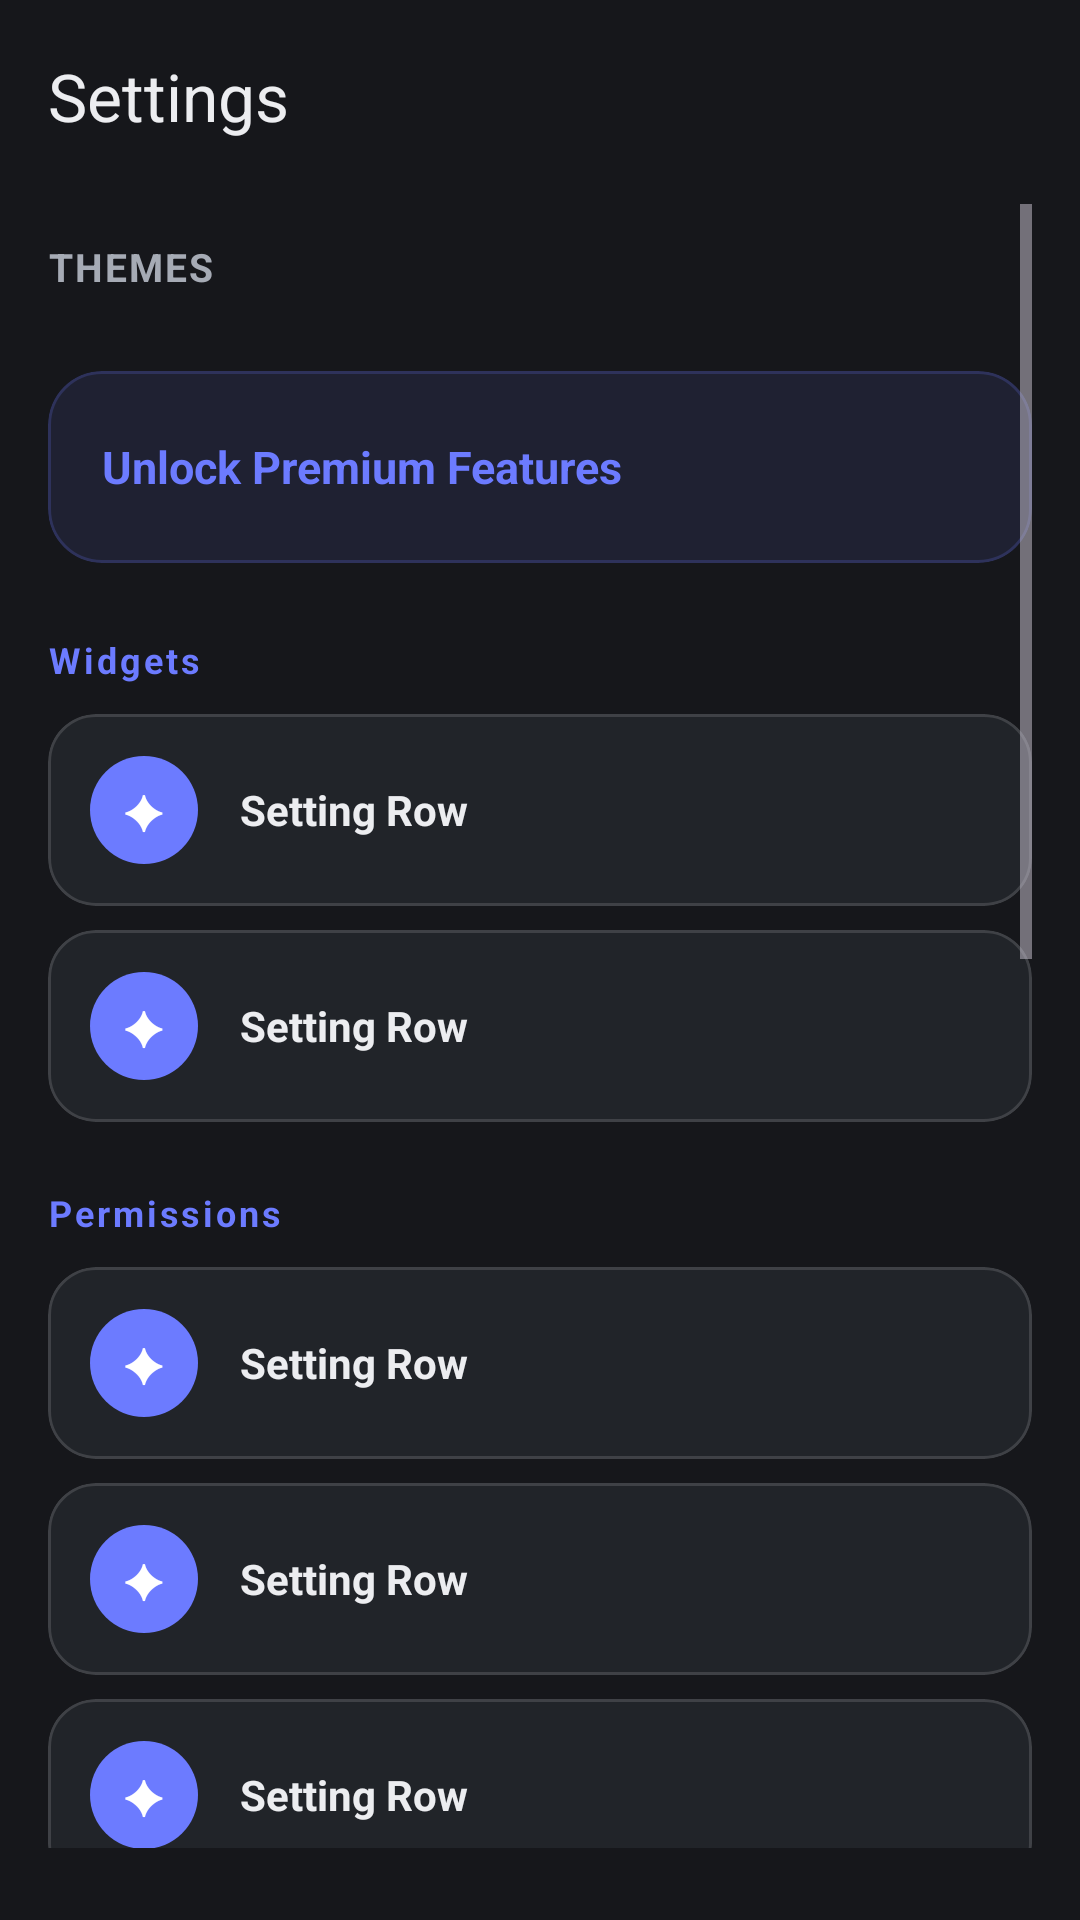

Android layout source for this screen:
<!-- AndroidManifest.xml: application theme Theme.Widgets -->
<!-- res/layout/fragment_settings.xml -->
<?xml version="1.0" encoding="utf-8"?>
<LinearLayout xmlns:android="http://schemas.android.com/apk/res/android"
    xmlns:app="http://schemas.android.com/apk/res-auto"
    android:layout_width="match_parent"
    android:layout_height="match_parent"
    android:background="?android:colorBackground"
    android:orientation="vertical">

    <com.google.android.material.appbar.MaterialToolbar
        android:layout_width="match_parent"
        android:layout_height="?attr/actionBarSize"
        android:background="?android:colorBackground"
        app:title="@string/nav_settings"
        app:titleTextColor="@color/text_primary" />

    <ScrollView
        android:layout_width="match_parent"
        android:layout_height="match_parent"
        android:paddingHorizontal="16dp"
        android:paddingTop="4dp"
        android:paddingBottom="24dp">

        <LinearLayout
            android:id="@+id/settings_content"
            android:layout_width="match_parent"
            android:layout_height="wrap_content"
            android:orientation="vertical">

            
            <TextView
                android:layout_width="wrap_content"
                android:layout_height="wrap_content"
                android:layout_marginTop="12dp"
                android:layout_marginBottom="8dp"
                android:letterSpacing="0.05"
                android:text="@string/settings_themes"
                android:textColor="@color/text_secondary"
                android:textSize="13sp"
                android:textStyle="bold" />

            <androidx.recyclerview.widget.RecyclerView
                android:id="@+id/theme_recycler"
                android:layout_width="match_parent"
                android:layout_height="wrap_content"
                android:layout_marginBottom="10dp"
                android:clipToPadding="false"
                android:orientation="horizontal"
                android:paddingEnd="8dp" />

            
            <com.google.android.material.card.MaterialCardView
                android:id="@+id/premium_banner"
                android:layout_width="match_parent"
                android:layout_height="64dp"
                android:layout_marginTop="8dp"
                android:layout_marginBottom="4dp"
                android:foreground="?selectableItemBackground"
                app:cardBackgroundColor="@color/yellow_accent_alpha_10"
                app:cardCornerRadius="18dp"
                app:cardElevation="0dp"
                app:strokeColor="@color/yellow_accent_alpha_20"
                app:strokeWidth="1dp"
                app:contentPadding="0dp">

                <LinearLayout
                    android:layout_width="match_parent"
                    android:layout_height="match_parent"
                    android:gravity="center_vertical"
                    android:orientation="horizontal"
                    android:paddingHorizontal="18dp">

                    <TextView
                        android:layout_width="0dp"
                        android:layout_height="wrap_content"
                        android:layout_weight="1"
                        android:text="@string/premium_banner"
                        android:textColor="@color/yellow_accent"
                        android:textSize="15sp"
                        android:textStyle="bold" />

                    <ImageView
                        android:layout_width="20dp"
                        android:layout_height="20dp"
                        android:src="@drawable/ic_arrow_right"
                        app:tint="@color/yellow_accent"
                        android:alpha="0.7" />

                </LinearLayout>

            </com.google.android.material.card.MaterialCardView>

            
            <TextView style="@style/SettingsSectionLabel" android:text="Widgets" android:layout_marginTop="20dp" />
            <include layout="@layout/item_setting_row" android:id="@+id/temp_unit_row" />
            <include layout="@layout/item_setting_row" android:id="@+id/restore_purchases_row" />

            
            <TextView style="@style/SettingsSectionLabel" android:text="Permissions" />
            <include layout="@layout/item_setting_row" android:id="@+id/location_permission_row" />
            <include layout="@layout/item_setting_row" android:id="@+id/media_permission_row" />
            <include layout="@layout/item_setting_row" android:id="@+id/calendar_permission_row" />
            <include layout="@layout/item_setting_row" android:id="@+id/usage_access_row" />
            <include layout="@layout/item_setting_row" android:id="@+id/notification_permission_row" />
            <include layout="@layout/item_setting_row" android:id="@+id/battery_optimization_row" />

            
            <TextView style="@style/SettingsSectionLabel" android:text="Help" />
            <include layout="@layout/item_setting_row" android:id="@+id/faq_row" />
            <include layout="@layout/item_setting_row" android:id="@+id/report_bug_row" />
            <include layout="@layout/item_setting_row" android:id="@+id/privacy_policy_row" />
            <include layout="@layout/item_setting_row" android:id="@+id/rate_us_row" />
            <include layout="@layout/item_setting_row" android:id="@+id/share_app_row" />

            
            <LinearLayout
                android:layout_width="match_parent"
                android:layout_height="wrap_content"
                android:orientation="vertical"
                android:visibility="gone">
                <include layout="@layout/item_setting_row" android:id="@+id/check_updates_row" />
                <include layout="@layout/item_setting_row" android:id="@+id/whats_new_row" />
                <include layout="@layout/item_setting_row" android:id="@+id/clear_cache_row" />
                <include layout="@layout/item_setting_row" android:id="@+id/background_running_row" />
                <include layout="@layout/item_setting_row" android:id="@+id/support_row" />
                <include layout="@layout/item_setting_row" android:id="@+id/about_row" />
                <include layout="@layout/item_setting_row" android:id="@+id/social_row" />
                <include layout="@layout/item_setting_row" android:id="@+id/more_apps_row" />
            </LinearLayout>

            
            <include layout="@layout/item_setting_row" android:id="@+id/version_row"
                android:layout_marginTop="20dp" />

            
            <TextView
                android:id="@+id/developer_tap_hint"
                android:layout_width="wrap_content"
                android:layout_height="wrap_content"
                android:layout_marginTop="8dp"
                android:textColor="@color/yellow_accent"
                android:textSize="12sp"
                android:visibility="gone" />

            
            <LinearLayout
                android:id="@+id/developer_section"
                android:layout_width="match_parent"
                android:layout_height="wrap_content"
                android:layout_marginTop="20dp"
                android:orientation="vertical"
                android:visibility="gone">

                <TextView style="@style/SettingsSectionLabel" android:text="@string/developer_section" android:layout_marginTop="0dp" />
                <include layout="@layout/item_setting_row" android:id="@+id/admin_dashboard_row" />

            </LinearLayout>

        </LinearLayout>

    </ScrollView>

</LinearLayout>
<!-- res/layout/item_setting_row.xml (included above) -->
<?xml version="1.0" encoding="utf-8"?>
<com.google.android.material.card.MaterialCardView xmlns:android="http://schemas.android.com/apk/res/android"
    xmlns:app="http://schemas.android.com/apk/res-auto"
    xmlns:tools="http://schemas.android.com/tools"
    android:layout_width="match_parent"
    android:layout_height="wrap_content"
    android:layout_marginTop="8dp"
    android:foreground="?selectableItemBackground"
    app:cardBackgroundColor="@color/dark_card"
    app:cardCornerRadius="16dp"
    app:cardElevation="0dp"
    app:strokeColor="@color/glass_stroke"
    app:strokeWidth="1dp"
    app:contentPadding="0dp">

    <LinearLayout
        android:layout_width="match_parent"
        android:layout_height="match_parent"
        android:gravity="center_vertical"
        android:minHeight="64dp"
        android:orientation="horizontal"
        android:paddingHorizontal="14dp"
        android:paddingVertical="10dp">

        <TextView
            android:id="@+id/row_icon"
            android:layout_width="36dp"
            android:layout_height="36dp"
            android:background="@drawable/bg_icon_badge"
            android:gravity="center"
            android:textColor="@android:color/white"
            android:textSize="16sp"
            tools:text="✦" />

        <LinearLayout
            android:layout_width="0dp"
            android:layout_height="wrap_content"
            android:layout_marginStart="14dp"
            android:layout_weight="1"
            android:orientation="vertical">

            <TextView
                android:id="@+id/row_title"
                android:layout_width="match_parent"
                android:layout_height="wrap_content"
                android:textColor="@color/text_primary"
                android:textSize="14sp"
                android:textStyle="bold"
                tools:text="Setting Row" />

            <TextView
                android:id="@+id/row_subtitle"
                android:layout_width="match_parent"
                android:layout_height="wrap_content"
                android:layout_marginTop="1dp"
                android:textColor="@color/text_tertiary"
                android:textSize="12sp"
                android:visibility="gone"
                tools:text="Subtitle text" />

        </LinearLayout>

        <ImageView
            android:layout_width="18dp"
            android:layout_height="18dp"
            android:src="@drawable/ic_arrow_right"
            android:alpha="0.35"
            app:tint="@color/text_tertiary" />

    </LinearLayout>

</com.google.android.material.card.MaterialCardView>
<!-- resources referenced by this layout -->
<resources>
  <color name="dark_card">#FF212429</color>
  <color name="glass_stroke">#22FFFFFF</color>
  <color name="text_primary">#FFECEDF0</color>
  <color name="text_secondary">#FFA6ABB5</color>
  <color name="text_tertiary">#FF6C7280</color>
  <color name="yellow_accent">#FF6C7BFF</color>
  <color name="yellow_accent_alpha_10">#1A6C7BFF</color>
  <color name="yellow_accent_alpha_20">#336C7BFF</color>
  <!-- drawable bg_icon_badge (drawable) -->
  <?xml version="1.0" encoding="utf-8"?>
  <shape xmlns:android="http://schemas.android.com/apk/res/android"
      android:shape="oval">
      <solid android:color="@color/yellow_accent" />
  </shape>
  <string name="developer_section">Developer Options</string>
  <string name="nav_settings">Settings</string>
  <string name="premium_banner">Unlock Premium Features</string>
  <string name="settings_themes">THEMES</string>
  <style name="SettingsSectionLabel">
          <item name="android:layout_width">wrap_content</item>
          <item name="android:layout_height">wrap_content</item>
          <item name="android:layout_marginTop">22dp</item>
          <item name="android:layout_marginBottom">2dp</item>
          <item name="android:textColor">@color/yellow_accent</item>
          <item name="android:textSize">12sp</item>
          <item name="android:textStyle">bold</item>
          <item name="android:letterSpacing">0.08</item>
      </style>
  <style name="Theme.Widgets" parent="Base.Theme.Widgets">
          <item name="colorPrimary">#6C7BFF</item>
          <item name="colorOnPrimary">#FFFFFF</item>
          <item name="colorPrimaryContainer">#1A6C7BFF</item>
          <item name="colorSecondary">#9AA5FF</item>
          <item name="android:colorBackground">#16171B</item>
          <item name="colorSurface">#1D1F24</item>
          <item name="colorOnSurface">#ECEDF0</item>
          <item name="android:statusBarColor">#16171B</item>
          <item name="android:navigationBarColor">#16171B</item>
      </style>
  <color name="white">#FFFFFFFF</color>
  <color name="yellow_accent_light">#FF9AA5FF</color>
  <color name="yellow_accent_dark">#FF4E5CE0</color>
  <color name="black">#FF000000</color>
  <color name="error">#FFEF5A5A</color>
  <color name="error_container">#FF4A1C1C</color>
  <color name="dark_background">#FF16171B</color>
  <color name="dark_surface">#FF1D1F24</color>
  <color name="dark_surface_variant">#FF24272E</color>
  <color name="divider">#1FFFFFFF</color>
  <style name="Widget.Widgets.Card.Neumorphic" parent="Widget.Material3.CardView.Filled">
          <item name="cardBackgroundColor">@color/dark_card</item>
          <item name="cardCornerRadius">16dp</item>
          <item name="cardElevation">0dp</item>
          <item name="strokeWidth">0dp</item>
          <item name="android:background">@drawable/bg_neumorphic</item>
      </style>
  <!-- drawable bg_neumorphic (drawable) -->
  <?xml version="1.0" encoding="utf-8"?>
  <layer-list xmlns:android="http://schemas.android.com/apk/res/android">
      <item android:left="4dp" android:top="4dp">
          <shape android:shape="rectangle">
              <solid android:color="#40000000" />
              <corners android:radius="16dp" />
          </shape>
      </item>
      <item android:right="4dp" android:bottom="4dp">
          <shape android:shape="rectangle">
              <solid android:color="#1AFFFFFF" />
              <corners android:radius="16dp" />
          </shape>
      </item>
      <item android:left="1dp" android:top="1dp" android:right="1dp" android:bottom="1dp">
          <shape android:shape="rectangle">
              <solid android:color="@color/dark_card" />
              <corners android:radius="16dp" />
          </shape>
      </item>
  </layer-list>
</resources>
